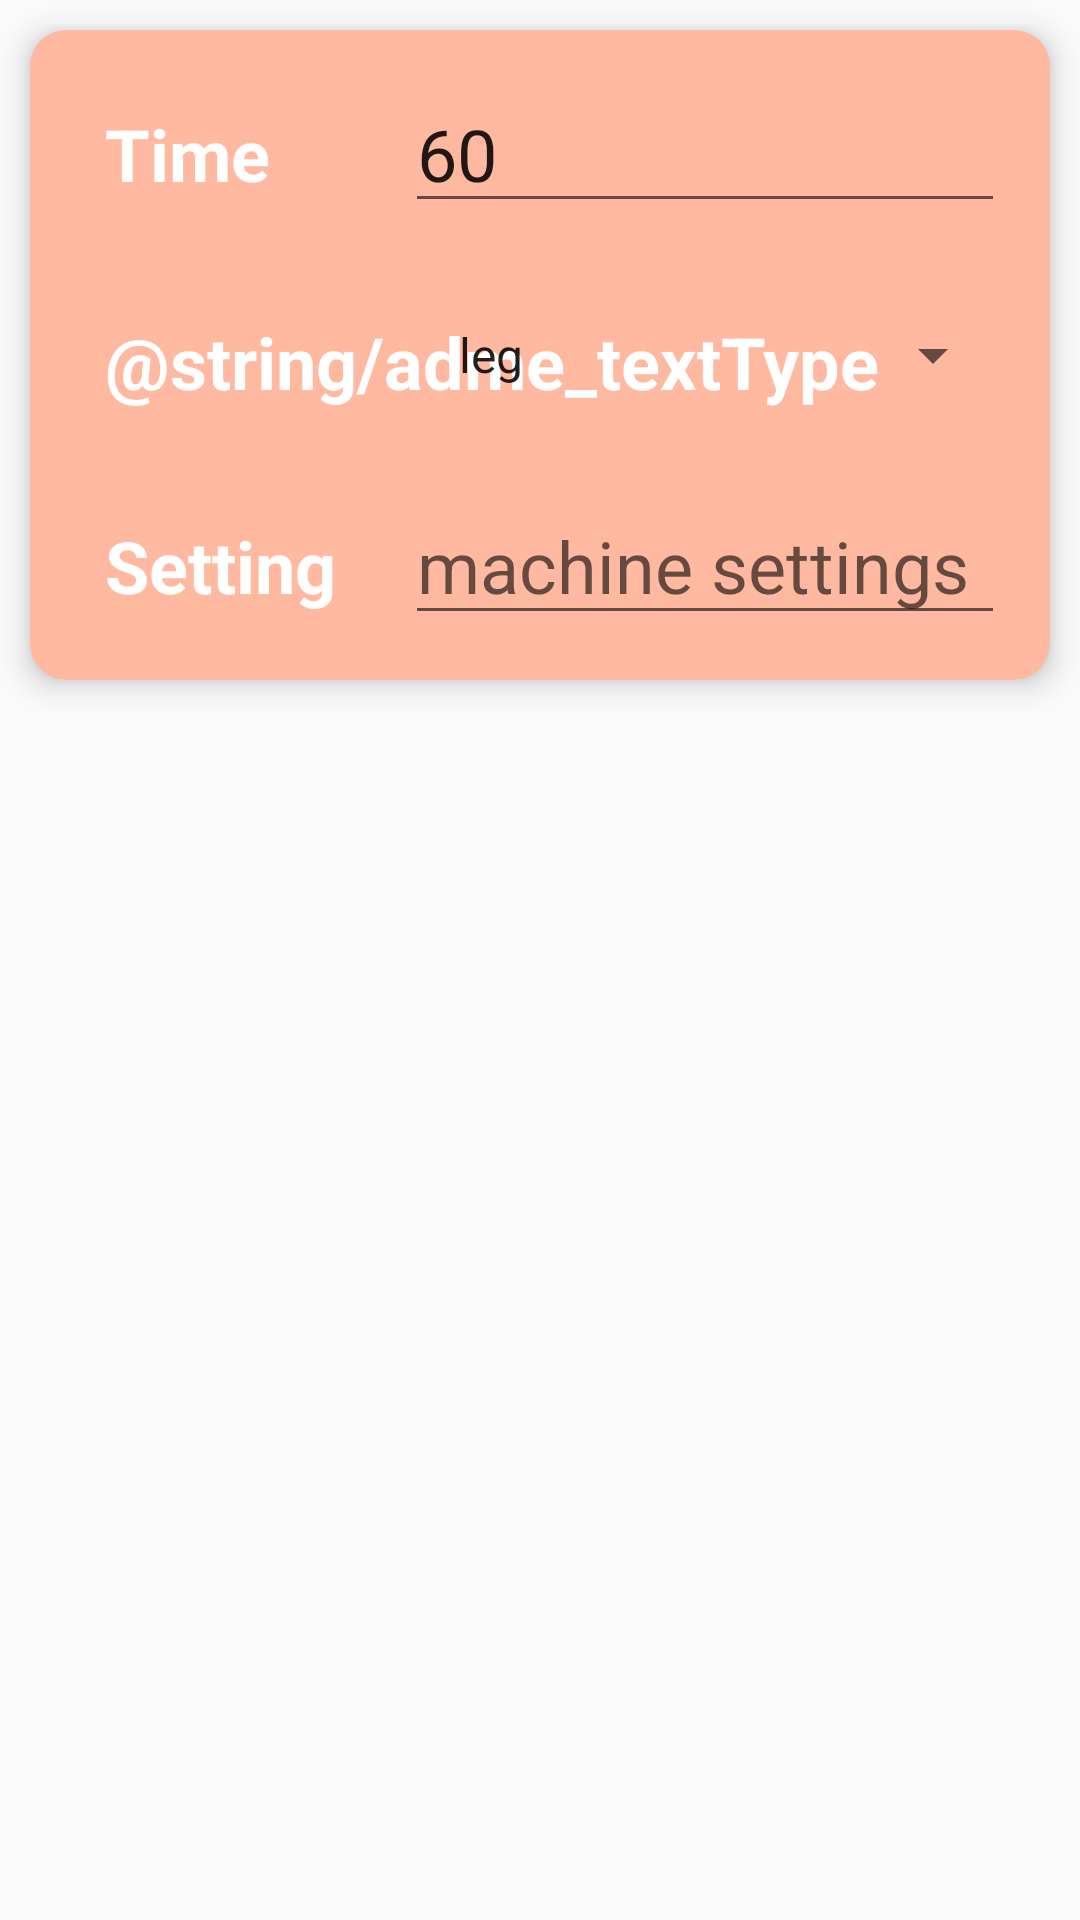

This screen was rendered from an Android layout file. Write that file and the resources it references.
<!-- AndroidManifest.xml: application theme Theme.ITrain -->
<!-- res/layout/alter_dialog_modify_exercise.xml -->
<?xml version="1.0" encoding="utf-8"?>
<RelativeLayout
    xmlns:android="http://schemas.android.com/apk/res/android"
    xmlns:app="http://schemas.android.com/apk/res-auto"
    xmlns:tools="http://schemas.android.com/tools"
    android:layout_width="match_parent"
    android:layout_height="wrap_content">

    <androidx.cardview.widget.CardView
        android:id="@+id/rlBtnInfoExercise"
        android:layout_width="match_parent"
        android:layout_height="wrap_content"
        android:layout_marginHorizontal="10dp"
        android:layout_marginVertical="10dp"
        android:backgroundTint="@color/backgroundTrainingRow"
        android:paddingVertical="10dp"
        app:cardCornerRadius="12dp"
        app:cardElevation="6dp">

        <RelativeLayout
            android:layout_width="match_parent"
            android:layout_height="wrap_content"
            android:layout_marginEnd="0dp"
            android:orientation="vertical"
            android:padding="5dp">

            <TextView
                android:id="@+id/txtTime"
                android:layout_width="wrap_content"
                android:layout_height="wrap_content"
                android:layout_marginStart="20dp"
                android:layout_marginTop="20dp"
                android:layout_marginBottom="10dp"
                android:text="@string/adme_textTime"
                android:textColor="@color/TitleTrainingRowColor"
                android:textSize="24sp"
                android:textStyle="bold"
                tools:ignore="TextContrastCheck" />

            <EditText
                android:id="@+id/editTextTime"
                android:layout_width="match_parent"
                android:layout_height="wrap_content"
                android:layout_alignStart="@id/txtTime"
                android:layout_marginVertical="10dp"
                android:layout_marginStart="100dp"
                android:layout_marginEnd="10dp"
                android:layout_marginBottom="10dp"
                android:hint="@string/adme_hintTime"
                android:importantForAutofill="no"
                android:inputType="number"
                android:text="@string/adme_textHintTime"
                android:textSize="24sp" />

            <TextView
                android:id="@+id/txtType"
                android:layout_width="wrap_content"
                android:layout_height="wrap_content"
                android:layout_below="@id/editTextTime"
                android:layout_marginStart="20dp"
                android:layout_marginTop="20dp"
                android:layout_marginBottom="10dp"
                android:text="@string/adme_textType"
                android:textColor="@color/TitleTrainingRowColor"
                android:textSize="24sp"
                android:textStyle="bold"
                tools:ignore="TextContrastCheck" />

            <Spinner
                android:id="@+id/spinnerType"
                android:layout_width="match_parent"
                android:layout_height="48dp"
                android:layout_below="@id/editTextTime"
                android:layout_alignStart="@id/txtType"
                android:layout_marginVertical="10dp"
                android:layout_marginStart="100dp"
                android:layout_marginEnd="10dp"
                android:layout_marginBottom="10dp"
                android:entries="@array/enumExercises"
                android:padding="10dp"
                android:textSize="24sp"
                android:textStyle="bold" />

            <TextView
                android:id="@+id/txtSetting"
                android:layout_width="wrap_content"
                android:layout_height="wrap_content"
                android:layout_below="@id/spinnerType"
                android:layout_marginStart="20dp"
                android:layout_marginTop="20dp"
                android:layout_marginBottom="10dp"
                android:text="@string/adme_textSetting"
                android:textColor="@color/TitleTrainingRowColor"
                android:textSize="24sp"
                android:textStyle="bold"
                tools:ignore="TextContrastCheck" />

            <EditText
                android:id="@+id/editTextSetting"
                android:layout_width="match_parent"
                android:layout_height="wrap_content"
                android:layout_below="@id/spinnerType"
                android:layout_alignStart="@id/txtSetting"
                android:layout_marginVertical="10dp"
                android:layout_marginStart="100dp"
                android:layout_marginEnd="10dp"
                android:layout_marginBottom="10dp"
                android:hint="@string/adme_hintSetting"
                android:importantForAutofill="no"
                android:inputType="text"
                android:text=""
                android:textSize="24sp"
                tools:ignore="TextContrastCheck" />

            

        </RelativeLayout>

    </androidx.cardview.widget.CardView>

</RelativeLayout>
<!-- resources referenced by this layout -->
<resources>
  <string-array name="enumExercises">
          <item name="leg">@string/leg_type</item>
          <item name="arm">@string/arm_type</item>
      </string-array>
  <color name="TitleTrainingRowColor">@color/white</color>
  <color name="backgroundTrainingRow">@color/light_orange</color>
  <string name="adme_hintSetting">machine settings</string>
  <string name="adme_hintTime">time in seconds</string>
  <string name="adme_textHintTime">60</string>
  <string name="adme_textSetting">Setting</string>
  <string name="adme_textTime">Time</string>
  <style name="Theme.ITrain" parent="Theme.AppCompat.Light.NoActionBar">
          
          <item name="colorPrimary">@color/TitleTrainingColor</item>
          <item name="colorPrimaryVariant">@color/loadingBarColor</item>
          <item name="colorOnPrimary">@color/white</item>
          
          <item name="colorSecondary">@color/backgroundTrainingRow</item>
          <item name="colorSecondaryVariant">@color/TitleTrainingRowColor</item>
          <item name="colorOnSecondary">@color/black</item>
          
          <item name="android:statusBarColor" tools:targetApi="l">?attr/colorPrimaryVariant</item>
          
      </style>
  <string name="leg_type">leg</string>
  <string name="arm_type">arm</string>
  <color name="white">#FFFFFFFF</color>
  <color name="light_orange">#FFB9A1</color>
  <color name="TitleTrainingColor">@color/white</color>
  <color name="loadingBarColor">@color/red</color>
  <color name="black">#FF000000</color>
  <color name="red">#FFFF234E</color>
</resources>
